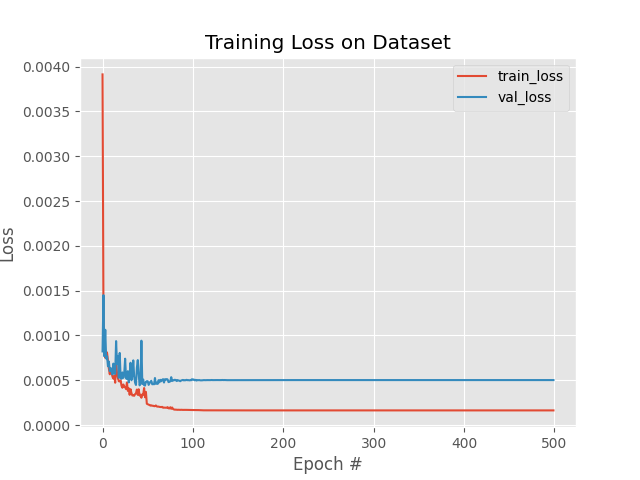

The table this chart was drawn from, first rows:
, loss, val_loss, lr
0, 0.003913, 0.000822, 0.001
1, 0.001273, 0.00145, 0.001
2, 0.0007973, 0.0007678, 0.001
3, 0.0007505, 0.001063, 0.001
4, 0.0008196, 0.0007422, 0.001
5, 0.0008049, 0.0007683, 0.001
6, 0.0007183, 0.0006564, 0.001
7, 0.0006314, 0.0007084, 0.001
8, 0.0005665, 0.0006019, 0.001
9, 0.0006127, 0.0006379, 0.001
10, 0.0005902, 0.0005979, 0.001
11, 0.0005391, 0.0005649, 0.001
12, 0.0005188, 0.0006857, 0.001
13, 0.0005494, 0.000576, 0.001
14, 0.0004727, 0.0005723, 0.001
15, 0.0006948, 0.0009368, 0.001
16, 0.000582, 0.000681, 0.001
17, 0.0005254, 0.0007719, 0.001
18, 0.0004893, 0.0005275, 0.001
19, 0.0004873, 0.0008048, 0.001
20, 0.0004994, 0.000524, 0.001
21, 0.0004379, 0.0005168, 0.001
22, 0.0004167, 0.0005872, 0.001
23, 0.0004528, 0.0005263, 0.001
24, 0.0004269, 0.0005747, 0.001
25, 0.0004233, 0.0007407, 0.001
26, 0.0004016, 0.0005221, 0.001
27, 0.0004748, 0.0005141, 0.001
28, 0.0003812, 0.0006011, 0.001
29, 0.0004108, 0.0004759, 0.001
30, 0.0003375, 0.0005684, 0.001
31, 0.0004005, 0.0006954, 0.001
32, 0.0003566, 0.0005001, 0.001
33, 0.0003294, 0.0005628, 0.001
34, 0.0003357, 0.0007219, 0.001
35, 0.0003263, 0.0005412, 0.001
36, 0.000345, 0.0004738, 0.001
37, 0.0003546, 0.0004474, 0.001
38, 0.0003966, 0.0006407, 0.001
39, 0.0003371, 0.000725, 0.001
40, 0.0003994, 0.0005718, 0.001
41, 0.0003294, 0.0004431, 0.001
42, 0.0003383, 0.0004649, 0.001
43, 0.0003047, 0.0009414, 0.001
44, 0.0003427, 0.0004587, 0.001
45, 0.0003382, 0.0005082, 0.001
46, 0.0004131, 0.0004453, 0.001
47, 0.0003105, 0.0004404, 0.001
48, 0.0003703, 0.0004838, 0.001
49, 0.0002381, 0.0004897, 0.0001
50, 0.0002324, 0.0004894, 0.0001
51, 0.0002277, 0.0004483, 0.0001
52, 0.0002243, 0.0004661, 0.0001
53, 0.000217, 0.0004848, 0.0001
54, 0.0002203, 0.0004941, 0.0001
55, 0.0002155, 0.0004547, 0.0001
56, 0.0002156, 0.0004593, 0.0001
57, 0.0002115, 0.0004547, 0.0001
58, 0.0002107, 0.000525, 0.0001
59, 0.0002189, 0.0004601, 0.0001
... 440 more rows
